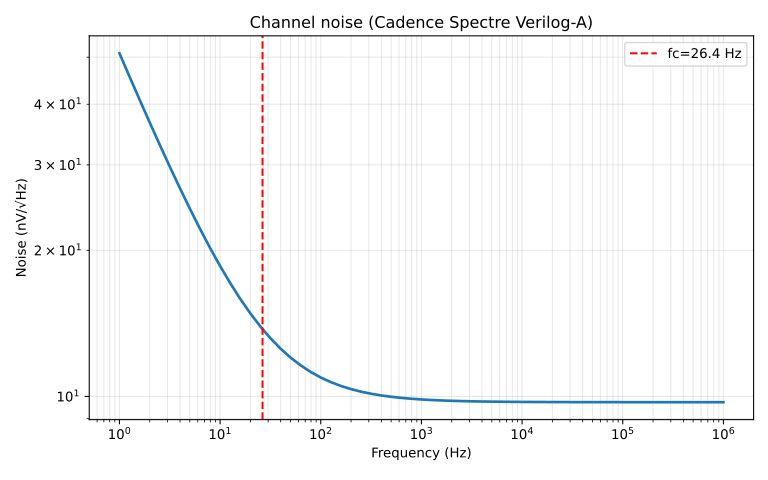

Source data for this figure (header and first rows):
frequency_hz, noise_v_per_sqrt_hz
1.000000000000000000e+00, 5.093793354942576170e-08
1.258925411794167282e+00, 4.561242880067249398e-08
1.584893192461113598e+00, 4.089090895891405093e-08
1.995262314968879735e+00, 3.671023233859866483e-08
2.511886431509580131e+00, 3.301425450724969916e-08
3.162277660168379523e+00, 2.975302487693997945e-08
3.981071705534973137e+00, 2.688205130125134915e-08
5.011872336272723771e+00, 2.436162254505914894e-08
6.309573444801933384e+00, 2.215618135873130900e-08
7.943282347242815788e+00, 2.023374476547176312e-08
1.000000000000000000e+01, 1.856537299075120185e-08
1.258925411794167459e+01, 1.712469366052381719e-08
1.584893192461114175e+01, 1.588749226296468050e-08
1.995262314968879735e+01, 1.483138168521504802e-08
2.511886431509580930e+01, 1.393556123462878536e-08
3.162277660168379256e+01, 1.318066826036994810e-08
3.981071705534973404e+01, 1.254871447891989308e-08
5.011872336272725192e+01, 1.202308746370649536e-08
6.309573444801932851e+01, 1.158858939203741571e-08
7.943282347242816854e+01, 1.123148296444278431e-08
1.000000000000000000e+02, 1.093951892387020193e-08
1.258925411794167530e+02, 1.070192880530520651e-08
1.584893192461114211e+02, 1.050937714128287982e-08
1.995262314968880730e+02, 1.035387633335438718e-08
2.511886431509582280e+02, 1.022867310796232824e-08
3.162277660168379612e+02, 1.012811771436999260e-08
3.981071705534973262e+02, 1.004752657943676280e-08
5.011872336272724624e+02, 9.983047133672988400e-09
6.309573444801936830e+02, 9.931530962891222129e-09
7.943282347242821970e+02, 9.890418990882018658e-09
1.000000000000000000e+03, 9.857640401521769977e-09
1.258925411794167530e+03, 9.831525561810077908e-09
1.584893192461114040e+03, 9.810732268639010449e-09
1.995262314968880901e+03, 9.794184109448957599e-09
2.511886431509582053e+03, 9.781019487359076798e-09
3.162277660168379498e+03, 9.770549815683679290e-09
3.981071705534973262e+03, 9.762225458039353384e-09
5.011872336272725079e+03, 9.755608123764325551e-09
6.309573444801936603e+03, 9.750348587811081645e-09
7.943282347242821743e+03, 9.746168767195796266e-09
1.000000000000000000e+04, 9.742847339752084309e-09
1.258925411794168758e+04, 9.740208229005956779e-09
1.584893192461114086e+04, 9.738111399128391539e-09
1.995262314968878854e+04, 9.736445506144482910e-09
2.511886431509582326e+04, 9.735122037157657873e-09
3.162277660168379225e+04, 9.734070640139123537e-09
3.981071705534977082e+04, 9.733235404864201644e-09
5.011872336272725079e+04, 9.732571902821396656e-09
6.309573444801942969e+04, 9.732044832178169665e-09
7.943282347242820833e+04, 9.731626144741131262e-09
1.000000000000000000e+05, 9.731293556650846145e-09
1.258925411794168758e+05, 9.731029364439426744e-09
1.584893192461114086e+05, 9.730819503994833978e-09
1.995262314968883002e+05, 9.730652802692887891e-09
2.511886431509582035e+05, 9.730520385106755906e-09
3.162277660168379080e+05, 9.730415200795117550e-09
3.981071705534977373e+05, 9.730331649116234392e-09
5.011872336272724788e+05, 9.730265281147359696e-09
6.309573444801942678e+05, 9.730212562873199321e-09
7.943282347242821706e+05, 9.730170687055996461e-09
... 1 more rows
